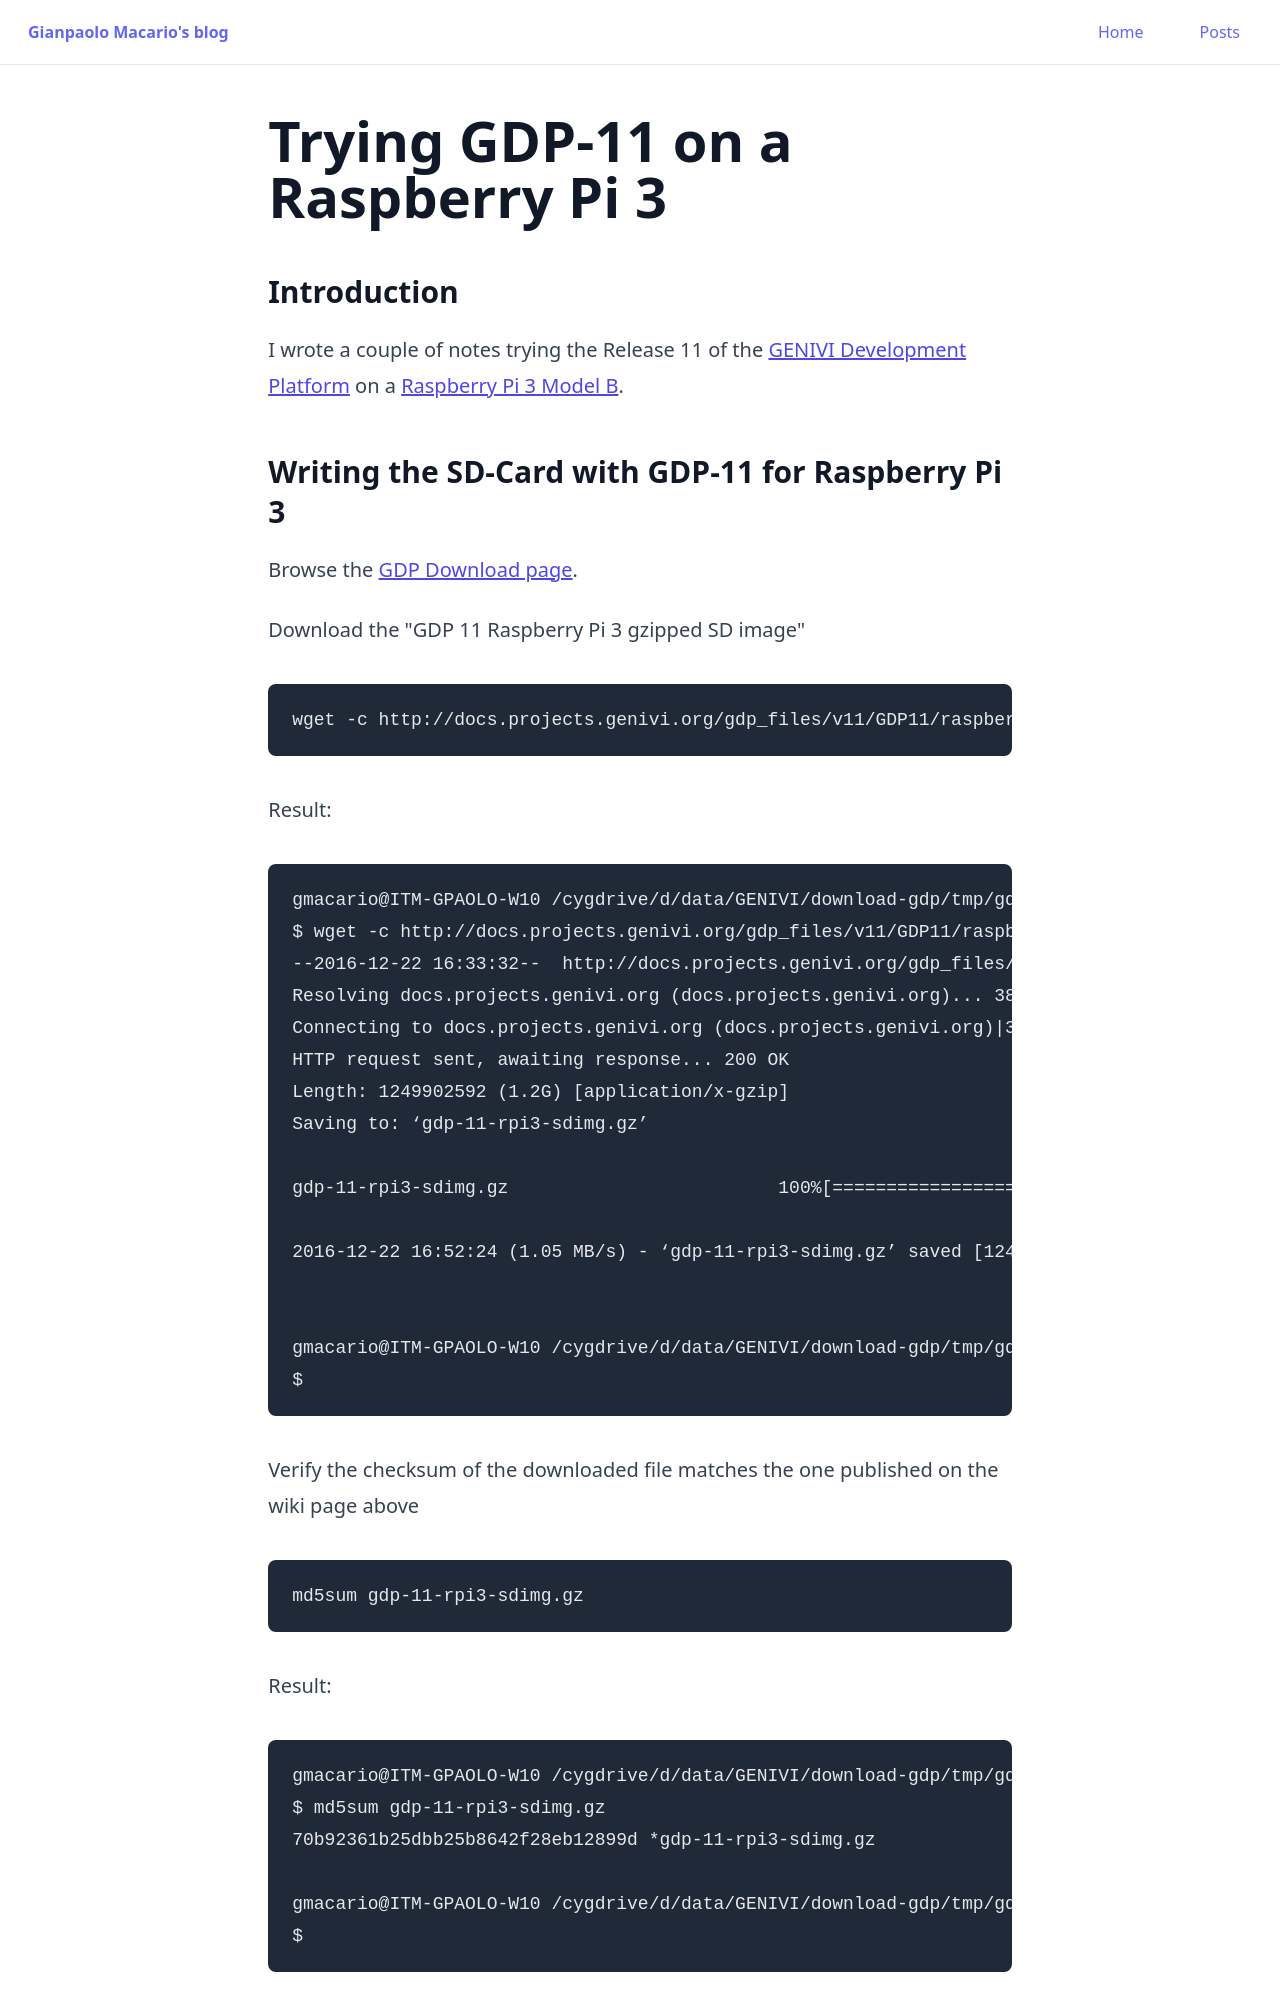

repository: gmacario/gmacario.github.io · page: posts/2016-12-23-trying-gdp11-on-rpi3.html · generator: jekyll

---
title: "Trying GDP-11 on a Raspberry Pi 3"
pubDatetime: 2016-12-23T14:00:00+01:00
tags:
  - howto
  - genivi
  - gdp
  - rpi
description: "I wrote a couple of notes trying the Release 11 of the GENIVI Development Platform on a Raspberry Pi 3 Model B."
---

<!-- markdown-link-check-disable -->

### Introduction

I wrote a couple of notes trying the Release 11 of the [GENIVI Development Platform](https://at.projects.genivi.org/wiki/x/aoCw) on a [Raspberry Pi 3 Model B](https://www.raspberrypi.org/products/raspberry-pi-3-model-b/).
